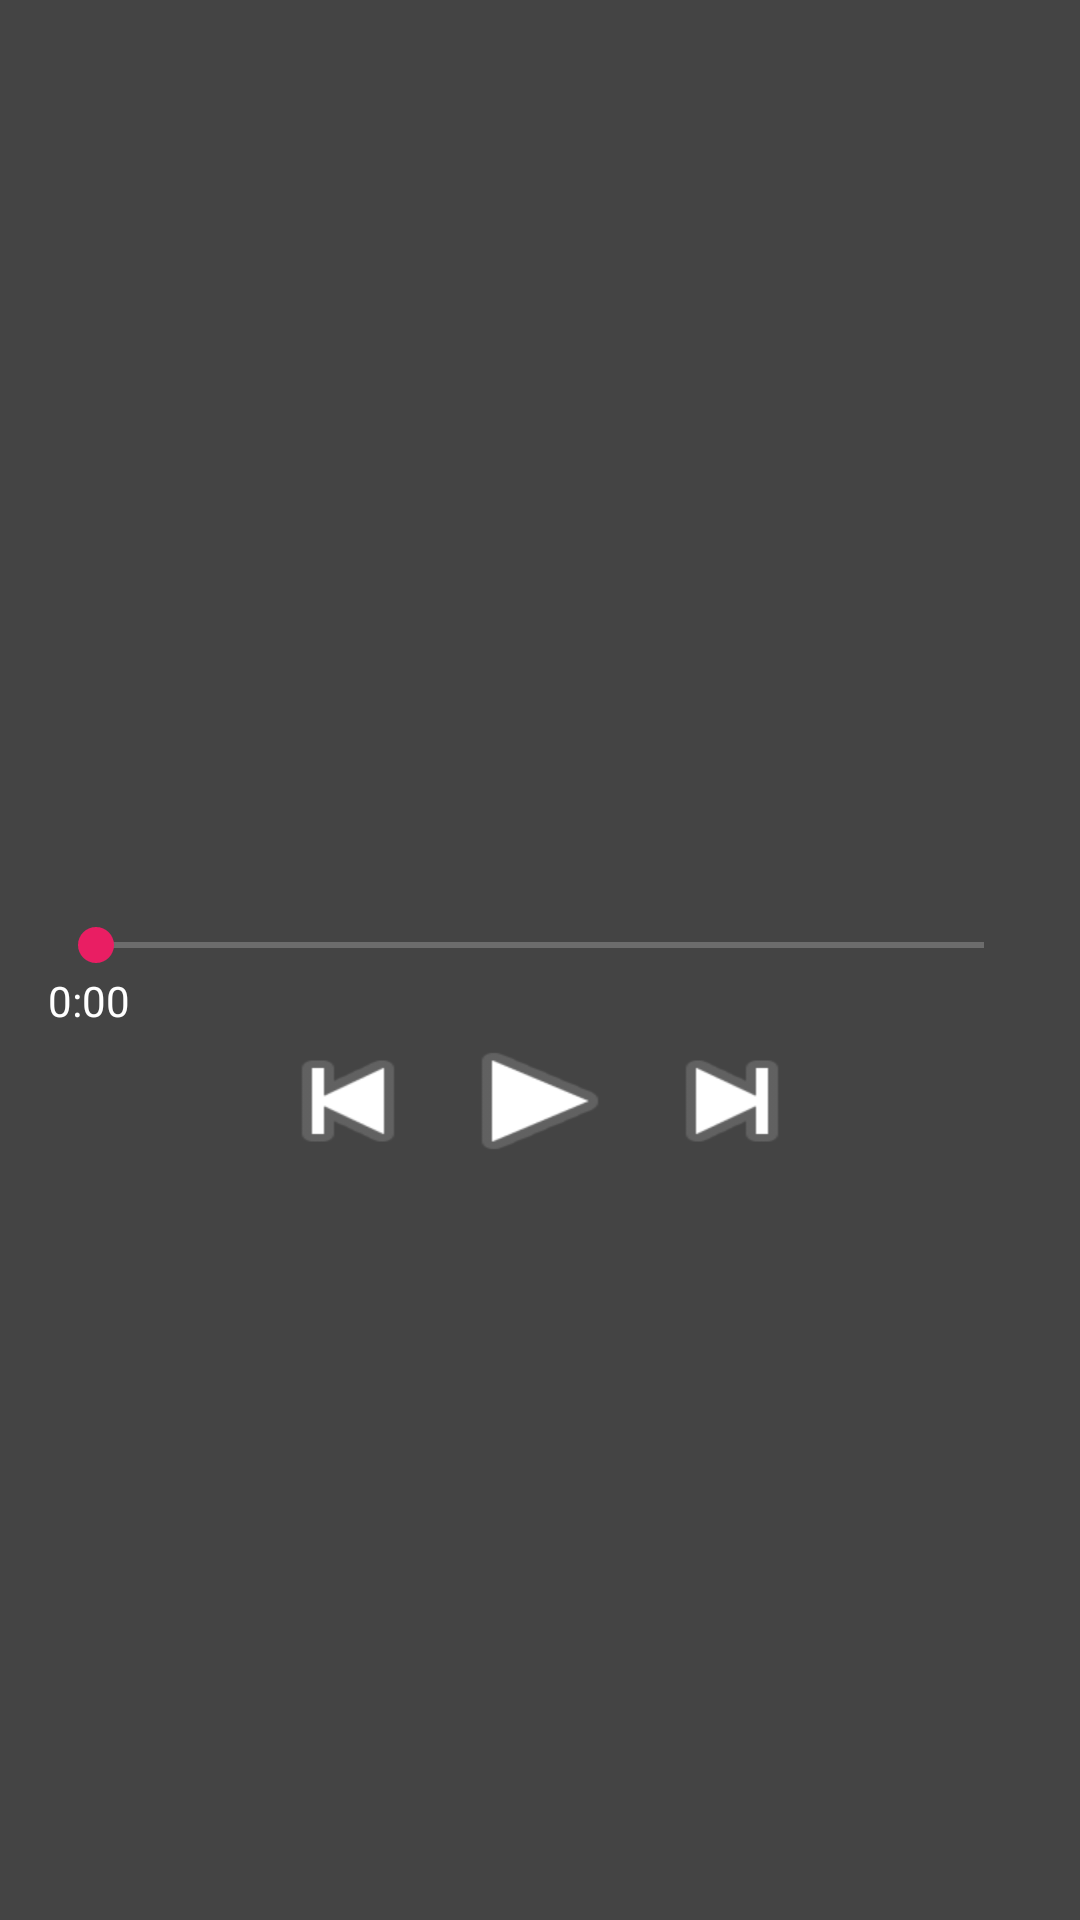

Produce the Android XML layout that renders to this screen, including the resource entries it uses.
<!-- AndroidManifest.xml: application theme MySpotifyTheme -->
<!-- res/layout/fragment_playback.xml -->
<LinearLayout xmlns:android="http://schemas.android.com/apk/res/android"
    xmlns:tools="http://schemas.android.com/tools"
    android:layout_width="match_parent"
    android:layout_height="match_parent"
    android:paddingLeft="@dimen/activity_horizontal_margin"
    android:paddingRight="@dimen/activity_horizontal_margin"
    android:paddingTop="@dimen/activity_vertical_margin"
    android:paddingBottom="@dimen/activity_vertical_margin"
    android:orientation="vertical"
    android:gravity="center"
    tools:context=".PlaybackActivityFragment">

    <TextView
        android:id="@+id/txt_playback_artist"
        android:layout_width="wrap_content"
        android:layout_height="wrap_content" />

    <TextView
        android:id="@+id/txt_playback_album"
        android:layout_width="wrap_content"
        android:layout_height="wrap_content" />

    <ImageView
        android:id="@+id/img_playback_album"
        android:layout_width="wrap_content"
        android:layout_height="wrap_content"
        android:src="@drawable/default_artist"
        android:contentDescription="@string/playback_album_image"/>

    <TextView
        android:id="@+id/txt_playback_track"
        android:layout_width="wrap_content"
        android:layout_height="wrap_content" />

    <SeekBar
        android:id="@+id/seekBar_media_timeline"
        android:layout_width="match_parent"
        android:layout_height="wrap_content"
        android:layout_gravity="center_horizontal"
        android:thumbTint="@color/myspotify_pink"
        android:progressTint="@color/myspotify_pink"/>

    <RelativeLayout
        android:layout_width="match_parent"
        android:layout_height="wrap_content">

        <TextView
            android:layout_width="wrap_content"
            android:layout_height="wrap_content"
            android:layout_alignParentLeft="true"
            android:layout_alignParentStart="true"
            android:text="0:00" />

        <TextView
            android:layout_width="wrap_content"
            android:layout_height="wrap_content"
            android:layout_alignParentRight="true"
            android:layout_alignParentEnd="true"
            android:id="@+id/txt_track_duration" />
    </RelativeLayout>

    <LinearLayout
        android:layout_width="wrap_content"
        android:layout_height="wrap_content"
        android:orientation="horizontal">

        <Button
            android:id="@+id/btn_media_previous"
            android:layout_width="wrap_content"
            android:layout_height="wrap_content"
            android:background="@android:drawable/ic_media_previous"
            style="?android:attr/buttonBarButtonStyle"/>

        <Button
            android:id="@+id/btn_media_toggle_playback"
            android:layout_width="wrap_content"
            android:layout_height="wrap_content"
            android:background="@android:drawable/ic_media_play"
            style="?android:attr/buttonBarButtonStyle"/>

        <Button
            android:id="@+id/btn_media_next"
            android:layout_width="wrap_content"
            android:layout_height="wrap_content"
            android:background="@android:drawable/ic_media_next"
            style="?android:attr/buttonBarButtonStyle"/>

    </LinearLayout>

</LinearLayout>
<!-- resources referenced by this layout -->
<resources>
  <color name="myspotify_pink">#E91E63</color>
  <dimen name="activity_horizontal_margin">16dp</dimen>
  <dimen name="activity_vertical_margin">16dp</dimen>
  <string name="playback_album_image">Album image</string>
  <style name="MySpotifyTheme" parent="AppTheme">
          <item name="actionBarStyle">@style/ActionBar.Solid.SpotifyStreamer.NoTitle</item>
      </style>
  <style name="AppTheme" parent="Theme.AppCompat">
          <item name="colorPrimary">@color/myspotify_pink</item>
          <item name="colorPrimaryDark">@color/myspotify_dark_pink</item>
          <item name="android:windowBackground">@color/myspotify_dark_gray</item>
          <item name="android:textColor">#FFFFFF</item>
      </style>
  <style name="ActionBar.Solid.SpotifyStreamer.NoTitle" parent="@style/Widget.AppCompat.Light.ActionBar.Solid.Inverse">
          
      </style>
  <color name="myspotify_dark_pink">#C2185B</color>
  <color name="myspotify_dark_gray">#444444</color>
</resources>
